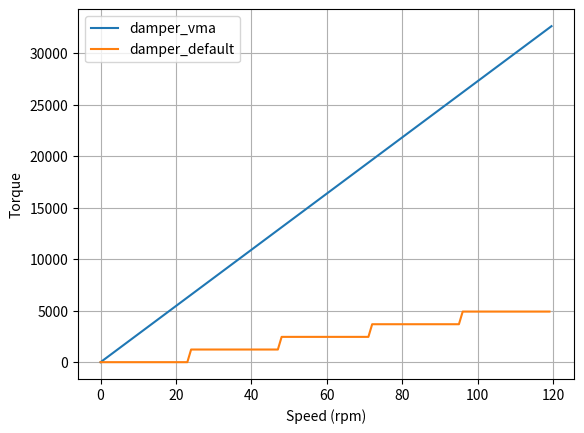

The matplotlib source for this figure:
import matplotlib.pyplot as plt
import numpy as np
import math

# scaled for 120 rpm with a 2500cpr on 0..32767 value
scaleSpeed = 64

# effect friction to simulate
offset = 0
deadBand = 0
negativeCoefficient = 32767
positiveCoefficient = 32767
negativeSaturation = 32767
positiveSaturation = 32767

################################### VMA buggy Implementation ###################################
def calcConditionEffectForce_vma(metric, scale) :

    force = 0

	# Effect is only active outside deadband + offset
    if (abs(metric - offset) > deadBand):
        coefficient = negativeCoefficient
        if (metric > offset):
            coefficient = positiveCoefficient
            
        coefficient /= 0x7fff; # rescale the coefficient of effect

        #remove offset/deadband from metric to compute force
        metric = metric - (offset + (deadBand * (-1 if metric < offset else 1)) )

        force = coefficient * scale * (float)(metric)

        if force > positiveSaturation:
            force = positiveSaturation

        if (force < -negativeSaturation):
            force = -negativeSaturation

    return force

def damper_vma(i):
    force = 0

    speed = i * scaleSpeed

    force = calcConditionEffectForce_vma(speed, 1)

    return force

def calcConditionEffectForce_default(metric, scale):

    force = 0
	# Effect is only active outside deadband + offset

    if (abs(metric - offset) > deadBand):
        coefficient = negativeCoefficient
        if(metric > offset):
            coefficient = positiveCoefficient
            
        force = coefficient * scale * (float)(metric)
        
    return force

def damper_defaut(i):
    metric = i * .0625
    force = 0
    force = calcConditionEffectForce_default(metric, 0.6)
    return force


######
# compute the Xaxis value : ivals for the effect, and xvals_scaled for the 120rpm normalized value
# and the 2 frictions scaled effect
nbval = (int)(32767 / scaleSpeed)
ivals = [0] * nbval
xvals_scaled = [0] * nbval
for i in range(nbval) :
    ivals[i] = i
    xvals_scaled[i] = 120 * (ivals[i] * scaleSpeed) / 32767

out1 = list(map(damper_vma,ivals))

# compute the Xaxis value for the original release, without scaling and the original version
nbval = 120
xvals_realspeed = [0] * nbval
ivals = [0] * nbval
for i in range(nbval) :   
    xvals_realspeed[i] = i
    ivals[i] = (int)((i * 2500.0) / 60000)
out2 = list(map(damper_defaut,ivals))


# draw
fig, ax = plt.subplots()
ax.plot(xvals_scaled, out1, xvals_realspeed, out2)
ax.legend(['damper_vma', 'damper_default'])
ax.set_xlabel('Speed (rpm)')
ax.set_ylabel('Torque')
ax.grid(True)
plt.show()